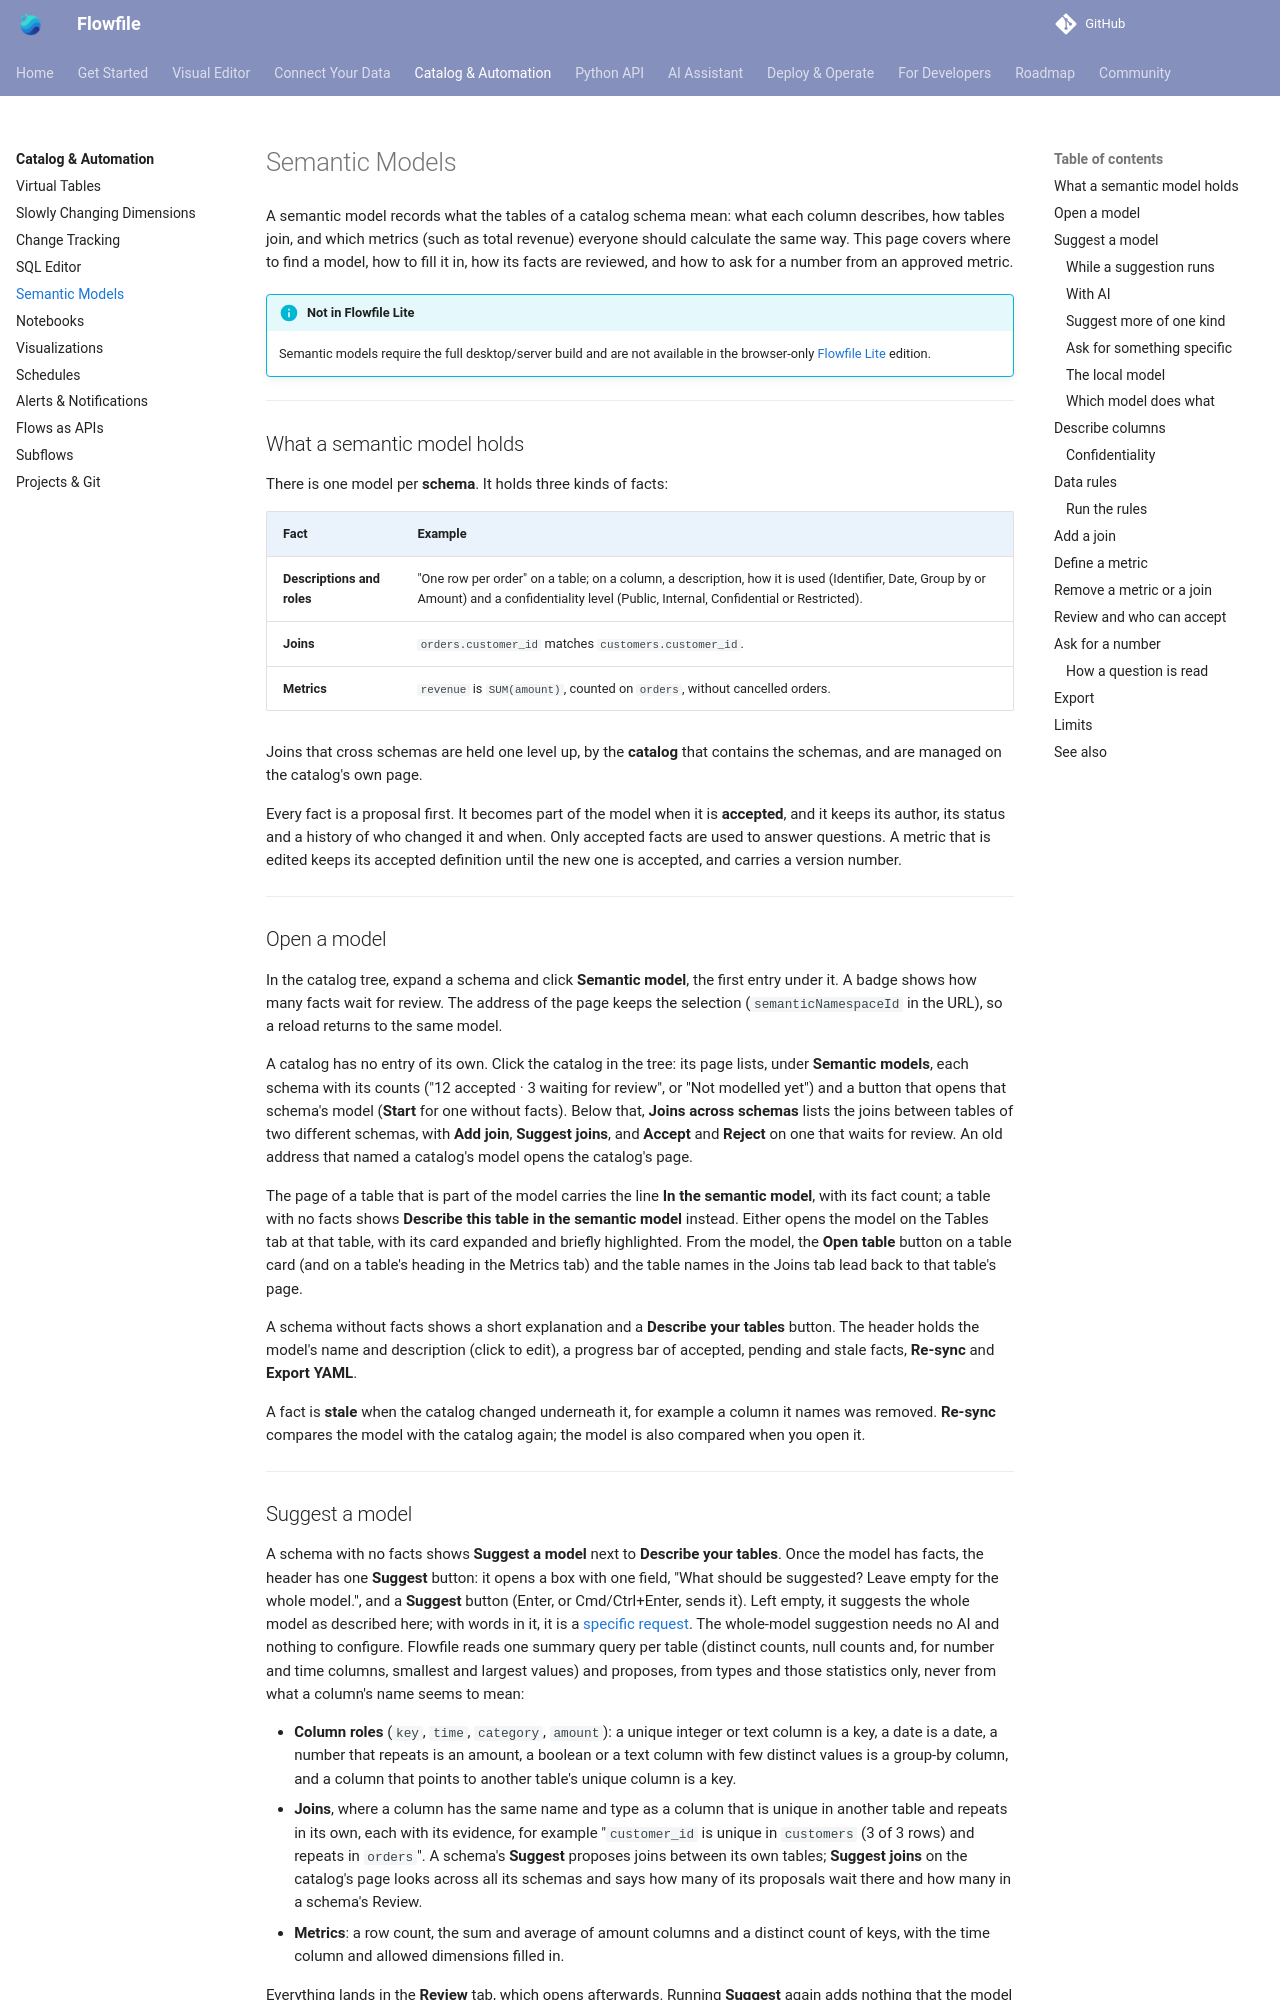

repository: Edwardvaneechoud/Flowfile · page: users/visual-editor/catalog/semantic-models.html · generator: mkdocs

# Semantic Models

A semantic model records what the tables of a catalog schema mean: what each column describes, how tables join, and which metrics (such as total revenue) everyone should calculate the same way. This page covers where to find a model, how to fill it in, how its facts are reviewed, and how to ask for a number from an approved metric.

!!! info "Not in Flowfile Lite"
    Semantic models require the full desktop/server build and are not available in the browser-only [Flowfile Lite](../../deployment/lite.md) edition.

---

## What a semantic model holds

There is one model per **schema**. It holds three kinds of facts:

| Fact | Example |
|---|---|
| **Descriptions and roles** | "One row per order" on a table; on a column, a description, how it is used (Identifier, Date, Group by or Amount) and a confidentiality level (Public, Internal, Confidential or Restricted). |
| **Joins** | `orders.customer_id` matches `customers.customer_id`. |
| **Metrics** | `revenue` is `SUM(amount)`, counted on `orders`, without cancelled orders. |

Joins that cross schemas are held one level up, by the **catalog** that contains the schemas, and are managed on the catalog's own page.

Every fact is a proposal first. It becomes part of the model when it is **accepted**, and it keeps its author, its status and a history of who changed it and when. Only accepted facts are used to answer questions. A metric that is edited keeps its accepted definition until the new one is accepted, and carries a version number.

---

## Open a model

In the catalog tree, expand a schema and click **Semantic model**, the first entry under it. A badge shows how many facts wait for review. The address of the page keeps the selection (`semanticNamespaceId` in the URL), so a reload returns to the same model.

A catalog has no entry of its own. Click the catalog in the tree: its page lists, under **Semantic models**, each schema with its counts ("12 accepted · 3 waiting for review", or "Not modelled yet") and a button that opens that schema's model (**Start** for one without facts). Below that, **Joins across schemas** lists the joins between tables of two different schemas, with **Add join**, **Suggest joins**, and **Accept** and **Reject** on one that waits for review. An old address that named a catalog's model opens the catalog's page.

The page of a table that is part of the model carries the line **In the semantic model**, with its fact count; a table with no facts shows **Describe this table in the semantic model** instead. Either opens the model on the Tables tab at that table, with its card expanded and briefly highlighted. From the model, the **Open table** button on a table card (and on a table's heading in the Metrics tab) and the table names in the Joins tab lead back to that table's page.

A schema without facts shows a short explanation and a **Describe your tables** button. The header holds the model's name and description (click to edit), a progress bar of accepted, pending and stale facts, **Re-sync** and **Export YAML**.

A fact is **stale** when the catalog changed underneath it, for example a column it names was removed. **Re-sync** compares the model with the catalog again; the model is also compared when you open it.

---

## Suggest a model

A schema with no facts shows **Suggest a model** next to **Describe your tables**. Once the model has facts, the header has one **Suggest** button: it opens a box with one field, "What should be suggested? Leave empty for the whole model.", and a **Suggest** button (Enter, or Cmd/Ctrl+Enter, sends it). Left empty, it suggests the whole model as described here; with words in it, it is a [specific request](#ask-for-something-specific). The whole-model suggestion needs no AI and nothing to configure. Flowfile reads one summary query per table (distinct counts, null counts and, for number and time columns, smallest and largest values) and proposes, from types and those statistics only, never from what a column's name seems to mean:

- **Column roles** (`key`, `time`, `category`, `amount`): a unique integer or text column is a key, a date is a date, a number that repeats is an amount, a boolean or a text column with few distinct values is a group-by column, and a column that points to another table's unique column is a key.
- **Joins**, where a column has the same name and type as a column that is unique in another table and repeats in its own, each with its evidence, for example "`customer_id` is unique in `customers` (3 of 3 rows) and repeats in `orders`". A schema's **Suggest** proposes joins between its own tables; **Suggest joins** on the catalog's page looks across all its schemas and says how many of its proposals wait there and how many in a schema's Review.
- **Metrics**: a row count, the sum and average of amount columns and a distinct count of keys, with the time column and allowed dimensions filled in.

Everything lands in the **Review** tab, which opens afterwards. Running **Suggest** again adds nothing that the model already holds. If the statistics cannot be read, only what a column's type tells (dates, booleans) is proposed, and the page says so.
